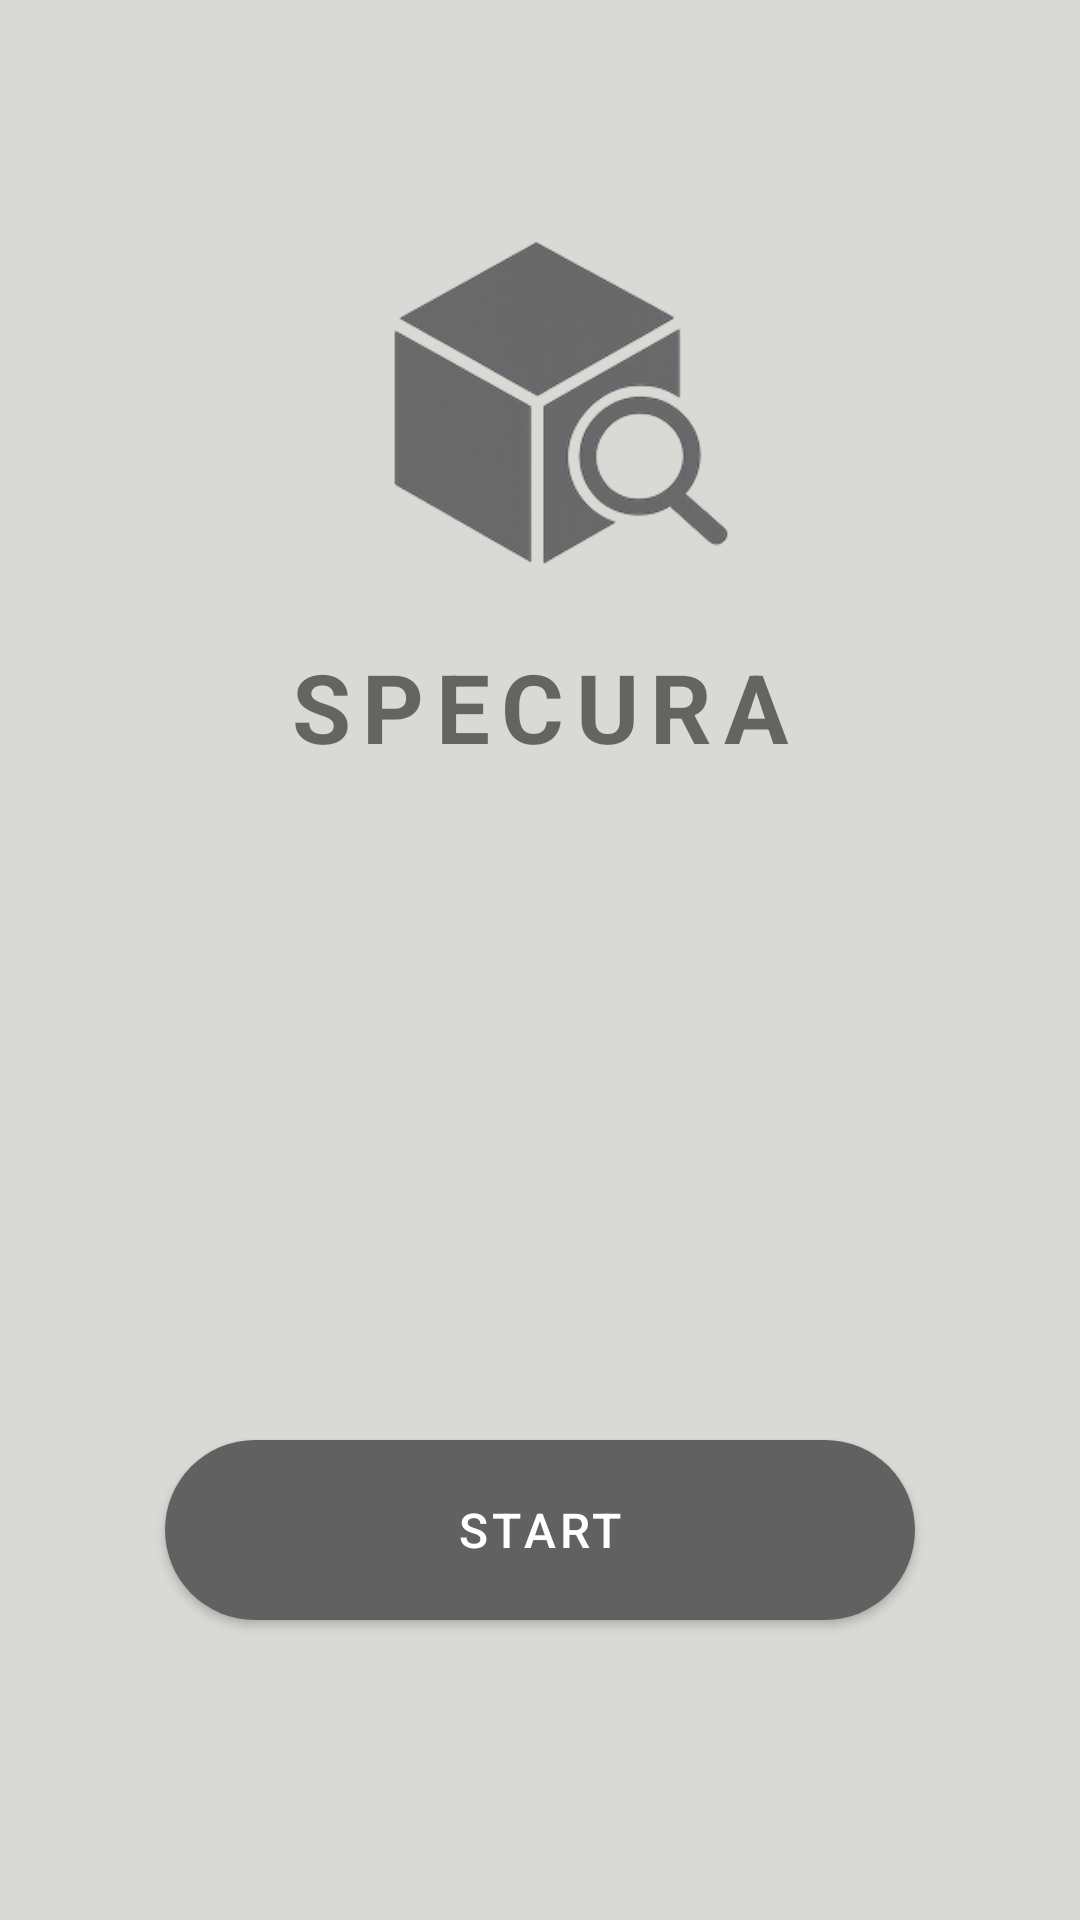

The Android layout XML behind this screen, and the referenced resources:
<!-- AndroidManifest.xml: activity theme Theme.SpecuraPrototype.Start -->
<!-- res/layout/activity_main.xml -->
<?xml version="1.0" encoding="utf-8"?>
<androidx.constraintlayout.widget.ConstraintLayout
    xmlns:android="http://schemas.android.com/apk/res/android"
    xmlns:app="http://schemas.android.com/apk/res-auto"
    android:layout_width="match_parent"
    android:layout_height="match_parent"
    >
    <androidx.constraintlayout.widget.Guideline
        android:id="@+id/guidelineBottomQuarter"
        android:layout_width="wrap_content"
        android:layout_height="wrap_content"
        android:orientation="horizontal"
        app:layout_constraintGuide_percent="0.75"/>



    <ImageView
        android:id="@+id/imgLogo"
        android:layout_width="140dp"
        android:layout_height="140dp"
        android:src="@drawable/logo"
        android:contentDescription="@string/specura_logo"
        android:scaleType="fitCenter"
        android:layout_marginTop="64dp"
        app:layout_constraintTop_toTopOf="parent"
        app:layout_constraintStart_toStartOf="parent"
        app:layout_constraintEnd_toEndOf="parent"
         />

    
    <TextView
        android:id="@+id/tvAppTitle"
        android:layout_width="wrap_content"
        android:layout_height="wrap_content"
        android:text="@string/app_title"
        android:textSize="32sp"
        android:textStyle="bold"
        android:letterSpacing="0.12"
        android:layout_marginTop="10dp"
        app:layout_constraintTop_toBottomOf="@id/imgLogo"
        app:layout_constraintStart_toStartOf="parent"
        app:layout_constraintEnd_toEndOf="parent"/>

    
    <Button
        android:id="@+id/btnStart"
        android:layout_width="250dp"
        android:layout_height="60dp"
        android:text="@string/start"
        android:textSize="16sp"
        android:textStyle="normal"
        android:textColor="#FFFFFF"

        android:background="@drawable/btn_oval"
        android:backgroundTint="#6A7310"

        app:layout_constraintTop_toTopOf="@id/guidelineBottomQuarter"
        app:layout_constraintStart_toStartOf="parent"
        app:layout_constraintEnd_toEndOf="parent"/>



</androidx.constraintlayout.widget.ConstraintLayout>
<!-- resources referenced by this layout -->
<resources>
  <!-- drawable btn_oval (drawable) -->
  <?xml version="1.0" encoding="utf-8"?>
  <shape xmlns:android="http://schemas.android.com/apk/res/android"
      android:shape="rectangle">
  
      
      <solid android:color="#6A7310" />
  
      
      <corners android:radius="999dp" />
  
      
      <padding
          android:left="16dp"
          android:top="8dp"
          android:right="16dp"
          android:bottom="8dp" />
  
  </shape>
  <!-- drawable logo: png bitmap (drawable, 43108 bytes) -->
  <string name="app_title">SPECURA</string>
  <string name="specura_logo">Specura logo</string>
  <string name="start">START</string>
  <style name="Theme.SpecuraPrototype.Start" parent="Theme.SpecuraPrototype">
          <item name="android:windowBackground">#D9D9D6</item>
      </style>
  <style name="Theme.SpecuraPrototype" parent="Theme.MaterialComponents.Light.NoActionBar">
          
          <item name="colorPrimary">@color/gray_700</item>
          <item name="colorPrimaryVariant">@color/gray_900</item>
          <item name="colorOnPrimary">@android:color/white</item>
          
          <item name="colorSecondary">@color/gray_500</item>
          <item name="colorSecondaryVariant">@color/gray_700</item>
          <item name="colorOnSecondary">@android:color/black</item>
  
          
          <item name="colorSurface">#FFFFFF</item>
          <item name="colorOnSurface">#000000</item>
          <item name="android:colorBackground">#FFFFFF</item>
          <item name="colorOnBackground">#000000</item>
  
          
          <item name="colorError">#B00020</item>
          <item name="colorOnError">#FFFFFF</item>
  
          
          <item name="android:statusBarColor">?attr/colorPrimaryVariant</item>
      </style>
  <color name="gray_700">#FF616161</color>
  <color name="gray_900">#FF212121</color>
  <color name="gray_500">#FF9E9E9E</color>
</resources>
